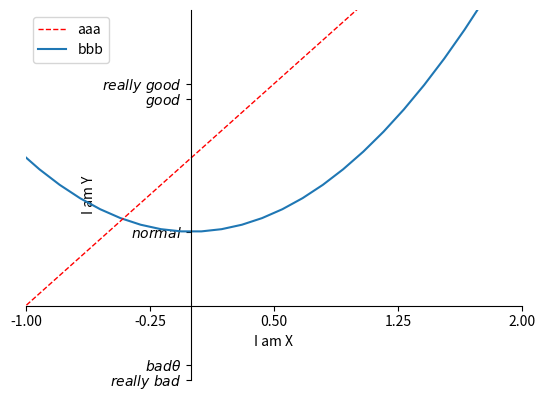

This figure's Python source:
import matplotlib.pyplot as plt
import numpy as np

x = np.linspace(-3, 3, 50)
y1 = 2 * x + 1
y2 = x ** 2

plt.figure(1)
line2, = plt.plot(x, y2, label='up')  # 要加逗号
line1, = plt.plot(x, y1, 'red', linewidth=1.0, linestyle='--', label='down')
plt.xlim((-1, 2))
plt.ylim((-2, 3))
plt.xlabel('I am X')
plt.ylabel('I am Y')

new_ticks = np.linspace(-1, 2, 5)
print(new_ticks)
plt.xticks(new_ticks)
plt.yticks([-2, -1.8, 0, 1.8, 2], [r'$really\ bad$', r'$bad\theta$', r'$normal$', r'$good$', r'$really\ good$'])

# gca = 'get current axis'
# ax.spines:上下左右的边框
ax = plt.gca()
ax.spines['right'].set_color('none')  # 设置右边和顶边为无色
ax.spines['top'].set_color('none')
ax.xaxis.set_ticks_position('bottom')  # 用底边作为x轴，用左边作为y轴
ax.yaxis.set_ticks_position('left')
ax.spines['bottom'].set_position(('data', -1))  # 横坐标移动到y=-1处
ax.spines['left'].set_position(('data', 0))  # 纵坐标移动到x=0处
# data 可以换成 outward 或者 axes

# 图例 legend
plt.legend(handles=[line1, line2], labels=['aaa', 'bbb'], loc='best')


plt.show()
